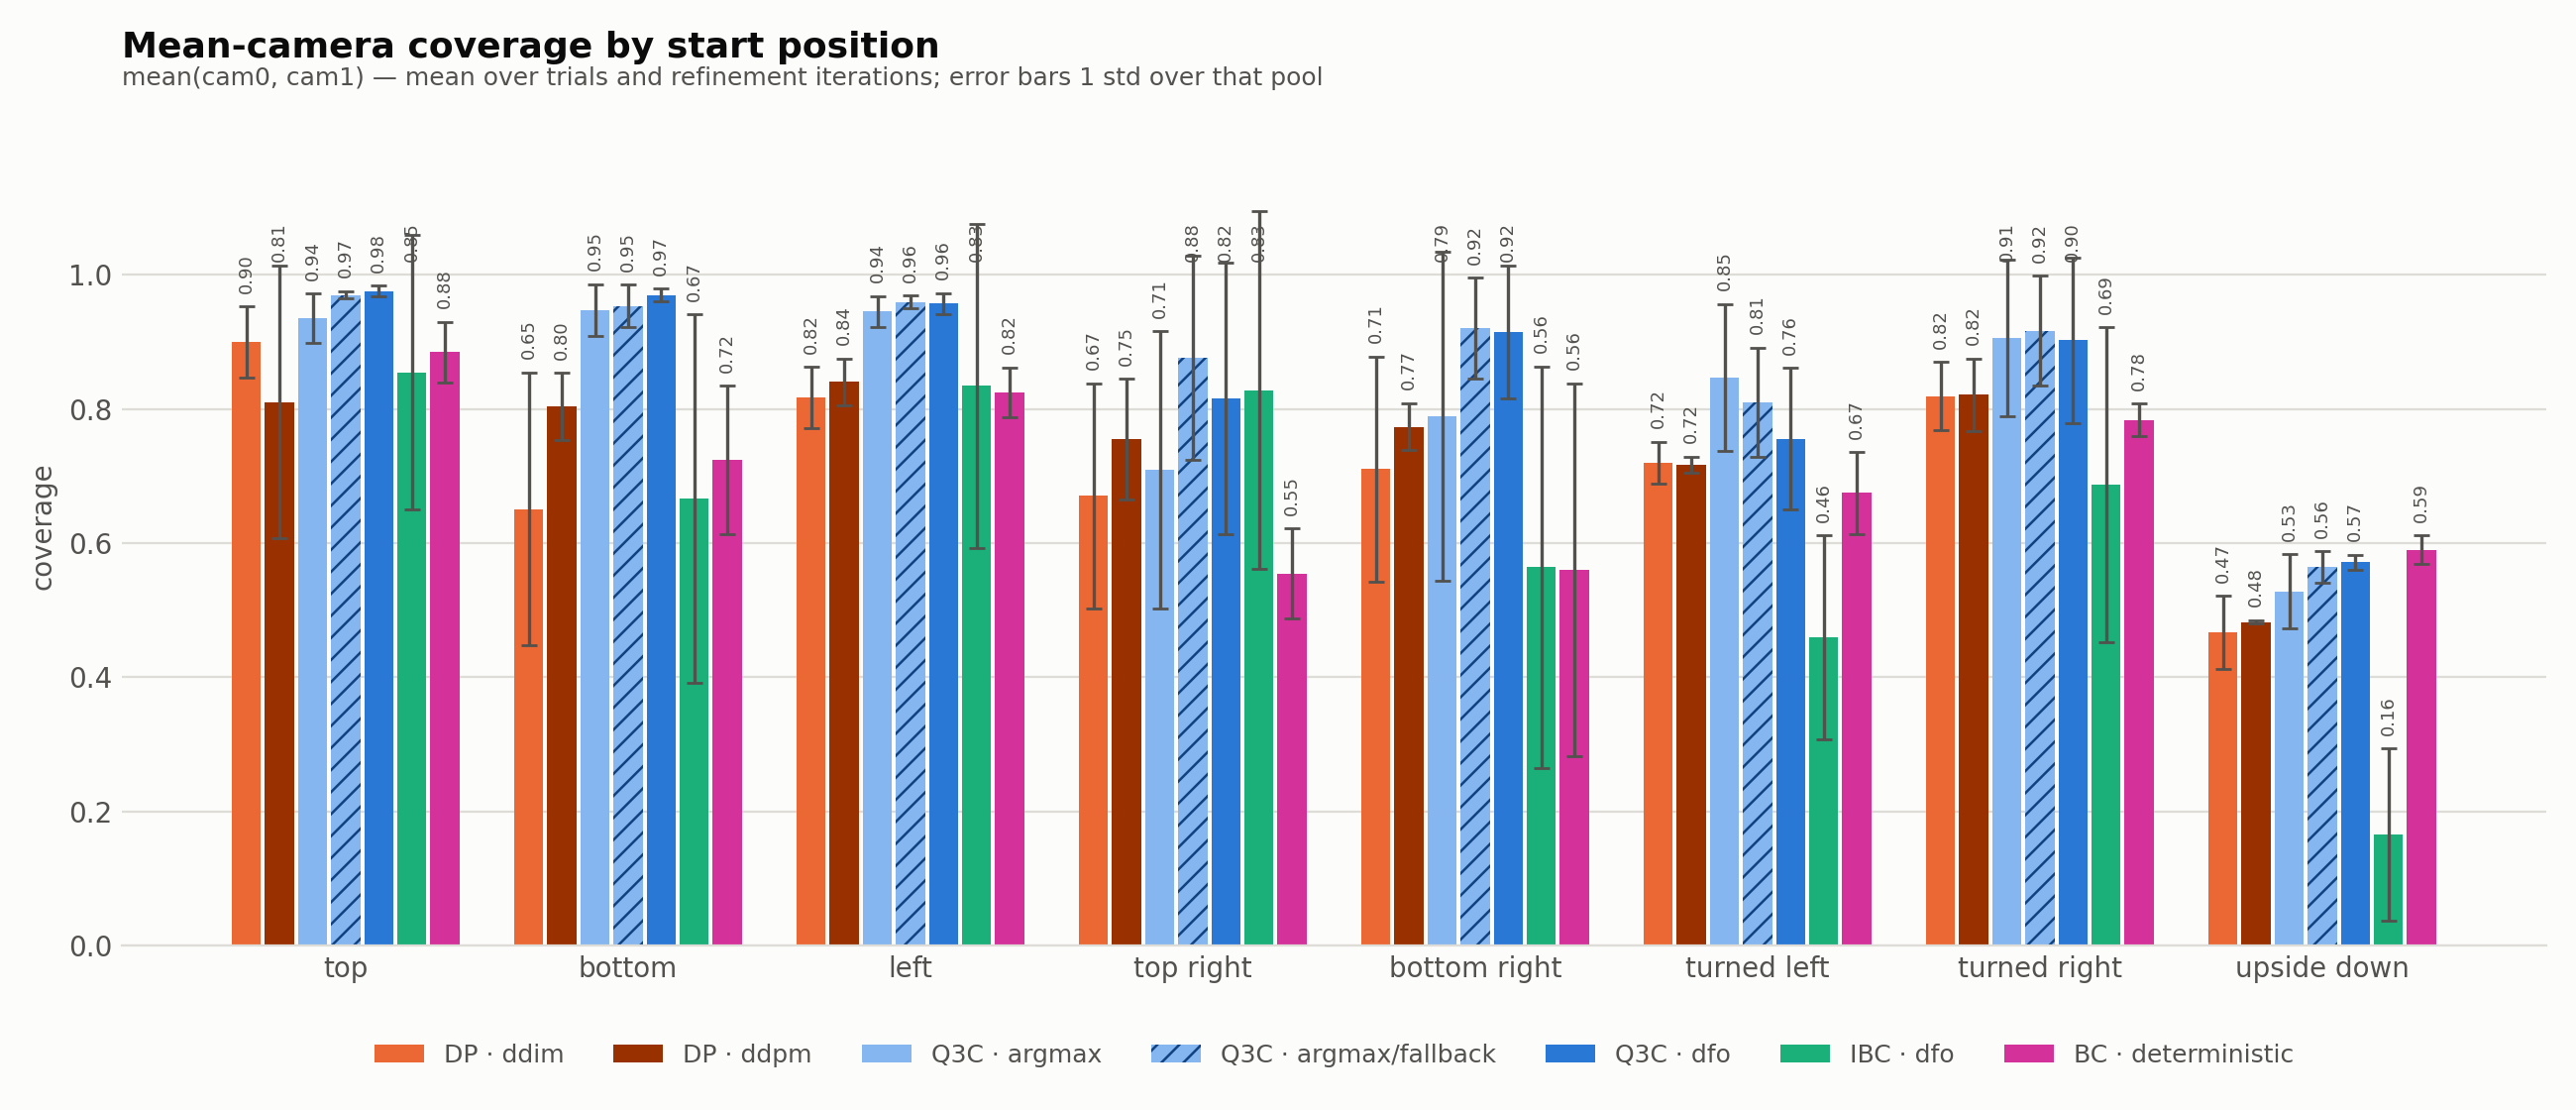

Data behind this chart, as committed beside it:
algorithm, inference, start_position, metric, mean, std, n_runs
dp, ddim, top, avg_cov, 0.8996, 0.0527, 27
dp, ddim, bottom, avg_cov, 0.6507, 0.2038, 26
dp, ddim, left, avg_cov, 0.8166, 0.0459, 25
dp, ddim, top_right, avg_cov, 0.6702, 0.1675, 28
dp, ddim, bottom_right, avg_cov, 0.7102, 0.1678, 26
dp, ddim, turned_left, avg_cov, 0.7195, 0.0311, 24
dp, ddim, turned_right, avg_cov, 0.819, 0.0509, 26
dp, ddim, upside_down, avg_cov, 0.4663, 0.0547, 28
dp, ddpm, top, avg_cov, 0.8101, 0.2032, 8
dp, ddpm, bottom, avg_cov, 0.8033, 0.0503, 8
dp, ddpm, left, avg_cov, 0.84, 0.0353, 8
dp, ddpm, top_right, avg_cov, 0.7545, 0.0903, 8
dp, ddpm, bottom_right, avg_cov, 0.7732, 0.035, 8
dp, ddpm, turned_left, avg_cov, 0.7171, 0.0118, 8
dp, ddpm, turned_right, avg_cov, 0.8208, 0.0544, 8
dp, ddpm, upside_down, avg_cov, 0.4823, 0.0028, 8
q3c, argmax, top, avg_cov, 0.9353, 0.0367, 8
q3c, argmax, bottom, avg_cov, 0.9474, 0.0387, 8
q3c, argmax, left, avg_cov, 0.9449, 0.0236, 8
q3c, argmax, top_right, avg_cov, 0.709, 0.2063, 9
q3c, argmax, bottom_right, avg_cov, 0.789, 0.2455, 9
q3c, argmax, turned_left, avg_cov, 0.8466, 0.1097, 9
q3c, argmax, turned_right, avg_cov, 0.9056, 0.1163, 8
q3c, argmax, upside_down, avg_cov, 0.5279, 0.0552, 9
q3c, argmax_fallback, top, avg_cov, 0.9698, 0.0056, 8
q3c, argmax_fallback, bottom, avg_cov, 0.9536, 0.0314, 8
q3c, argmax_fallback, left, avg_cov, 0.9592, 0.0093, 9
q3c, argmax_fallback, top_right, avg_cov, 0.8758, 0.1522, 9
q3c, argmax_fallback, bottom_right, avg_cov, 0.9202, 0.0752, 8
q3c, argmax_fallback, turned_left, avg_cov, 0.8098, 0.0811, 8
q3c, argmax_fallback, turned_right, avg_cov, 0.9163, 0.0822, 8
q3c, argmax_fallback, upside_down, avg_cov, 0.564, 0.0236, 8
q3c, dfo, top, avg_cov, 0.9754, 0.0083, 8
q3c, dfo, bottom, avg_cov, 0.9699, 0.0095, 8
q3c, dfo, left, avg_cov, 0.9572, 0.0155, 8
q3c, dfo, top_right, avg_cov, 0.816, 0.2024, 9
q3c, dfo, bottom_right, avg_cov, 0.9151, 0.0988, 8
q3c, dfo, turned_left, avg_cov, 0.7557, 0.105, 8
q3c, dfo, turned_right, avg_cov, 0.9023, 0.1231, 9
q3c, dfo, upside_down, avg_cov, 0.5713, 0.0109, 8
ibc, dfo, top, avg_cov, 0.8547, 0.2047, 31
ibc, dfo, bottom, avg_cov, 0.666, 0.2748, 24
ibc, dfo, left, avg_cov, 0.8342, 0.2413, 26
ibc, dfo, top_right, avg_cov, 0.828, 0.267, 17
ibc, dfo, bottom_right, avg_cov, 0.5636, 0.2998, 13
ibc, dfo, turned_left, avg_cov, 0.4591, 0.1524, 20
ibc, dfo, turned_right, avg_cov, 0.6867, 0.2352, 24
ibc, dfo, upside_down, avg_cov, 0.1649, 0.1285, 12
bc, deterministic, top, avg_cov, 0.8843, 0.0453, 9
bc, deterministic, bottom, avg_cov, 0.7236, 0.111, 11
bc, deterministic, left, avg_cov, 0.8246, 0.0367, 8
bc, deterministic, top_right, avg_cov, 0.5546, 0.0671, 9
bc, deterministic, bottom_right, avg_cov, 0.5598, 0.2783, 10
bc, deterministic, turned_left, avg_cov, 0.6745, 0.0611, 8
bc, deterministic, turned_right, avg_cov, 0.7832, 0.0245, 8
bc, deterministic, upside_down, avg_cov, 0.5896, 0.0214, 9
